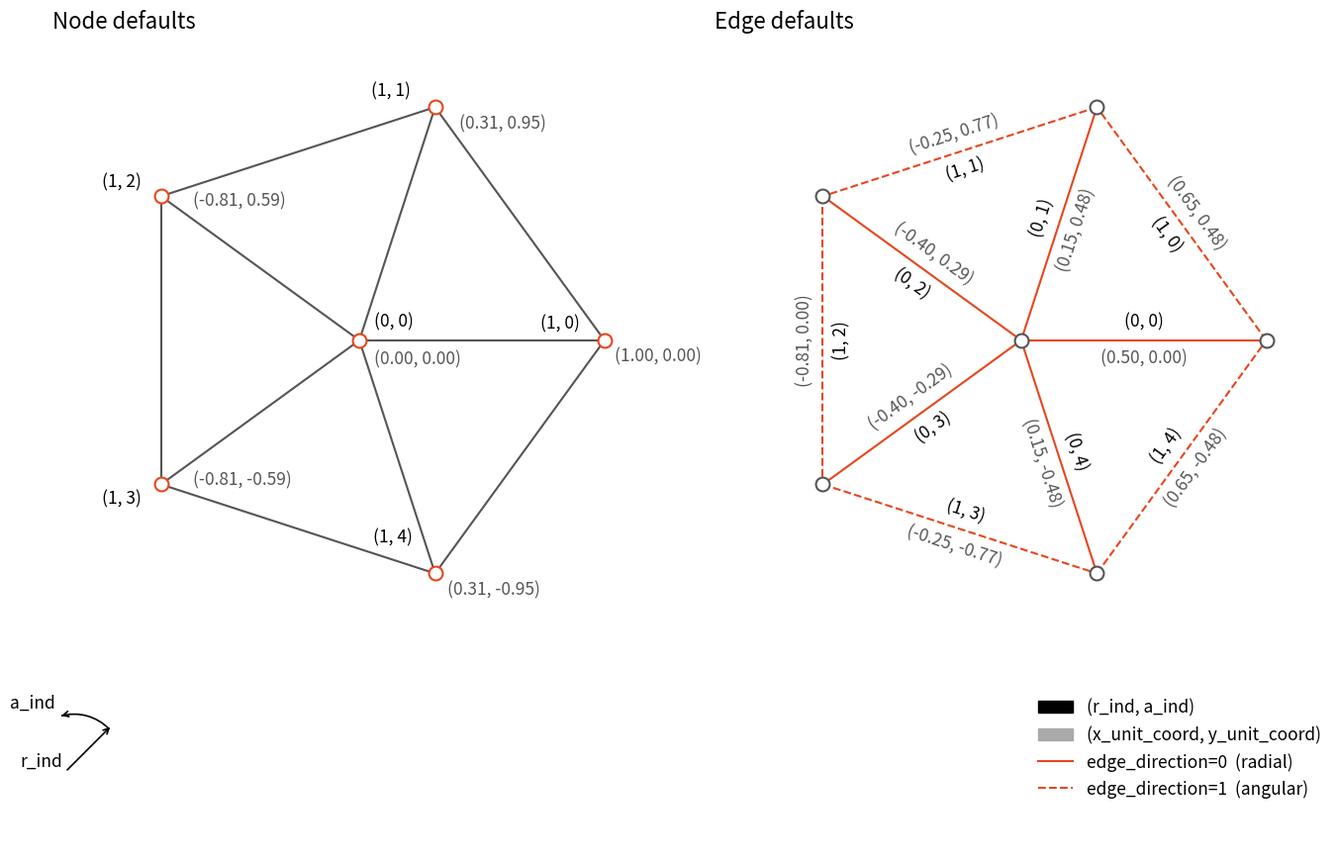

Write Python code to recreate this figure. (Note: this script raises an exception after producing the figure.)
import os
import numpy as np
import matplotlib.pyplot as plt
from matplotlib.lines import Line2D
import matplotlib.patches as mpatches

DARK = os.environ.get("TS_DARK") == "1"

n_rings   = 1
n_sectors = 5

GREY   = "#888888" if DARK else "#AAAAAA"
ORANGE = "#F05F42" if DARK else "#E7461E"
DGREY  = "#9A9A9A" if DARK else "#555555"
TEXT      = "#E8E8E8" if DARK else "black"
NODE_FILL = "#1E2129" if DARK else "white"
BG        = "none"    if DARK else "white"

if DARK:
    plt.rcParams["text.color"] = TEXT

SCALE = 2.0   # draw at 2× unit coords so labels have breathing room

def ang(a):
    return a / n_sectors * 2 * np.pi

def node_unit(r, a):
    if r == 0:
        return 0.0, 0.0
    θ = ang(a)
    return r / n_rings * np.cos(θ), r / n_rings * np.sin(θ)

def node_plot(r, a):
    x, y = node_unit(r, a)
    return x * SCALE, y * SCALE

def ha_va(dx, dy):
    if abs(dx) >= abs(dy):
        return ("left" if dx >= 0 else "right"), "center"
    return "center", ("bottom" if dy > 0 else "top")

nodes_ra = [(0, 0)] + [(r, a) for a in range(n_sectors) for r in range(1, n_rings + 1)]

radial_edges = (
    [(0, 0, 1, a) for a in range(n_sectors)] +
    [(r, a, r + 1, a) for a in range(n_sectors) for r in range(1, n_rings)]
)
angular_edges = [
    (r, a, r, (a + 1) % n_sectors)
    for r in range(1, n_rings + 1)
    for a in range(n_sectors)
]

D = 0.20   # radial offset for node index labels
E = 0.15   # offset for edge labels

fig, (ax1, ax2) = plt.subplots(1, 2, figsize=(14, 10.3), facecolor=BG)

for ax in (ax1, ax2):
    ax.set_xlim(-2.5, 2.5)
    ax.set_ylim(-4.2, 2.5)
    ax.set_aspect("equal")
    ax.axis("off")

ax1.set_anchor("W")
ax2.set_anchor("E")

# ── Panel 1: Node defaults ──
ax1.set_title("Node defaults", fontsize=16, loc="left", pad=4)

for sr, sa, dr, da in radial_edges:
    ax1.plot([node_plot(sr, sa)[0], node_plot(dr, da)[0]],
             [node_plot(sr, sa)[1], node_plot(dr, da)[1]], color=DGREY, lw=1.5)
for sr, sa, dr, da in angular_edges:
    ax1.plot([node_plot(sr, sa)[0], node_plot(dr, da)[0]],
             [node_plot(sr, sa)[1], node_plot(dr, da)[1]], color=DGREY, lw=1.5)

for r, a in nodes_ra:
    xp, yp = node_plot(r, a)
    xu, yu = node_unit(r, a)
    ax1.scatter(xp, yp, color=NODE_FILL, s=100, zorder=3,
                edgecolors=ORANGE, linewidths=1.5)
    # Center node: index top-left, coord bottom-right (nudged left and down)
    if r == 0:
        ax1.text(xp + D * 0.6, yp + D * 0.4, f"({r}, {a})",
                 ha="left", va="bottom", fontsize=12.5, color=TEXT)
        ax1.text(xp + D * 0.6, yp - D * 0.4, f"({xu:.2f}, {yu:.2f})",
                 ha="left", va="top", fontsize=12.5, color=DGREY)
        continue
    # Bottom node (1,4): index top-left, coord bottom-right
    if r == 1 and a == 4:
        ax1.text(xp - D * 0.9, yp + D * 1.1, f"({r}, {a})",
                 ha="right", va="bottom", fontsize=12.5, color=TEXT)
        ax1.text(xp + D * 0.5, yp - D * 0.3, f"({xu:.2f}, {yu:.2f})",
                 ha="left", va="top", fontsize=12.5, color=DGREY)
        continue
    # Mid-right node (1,0): index top-left, coord bottom-right
    if r == 1 and a == 0:
        ax1.text(xp - D, yp + D * 0.3, f"({r}, {a})",
                 ha="right", va="bottom", fontsize=12.5, color=TEXT)
        ax1.text(xp + D * 0.4, yp - D * 0.3, f"({xu:.2f}, {yu:.2f})",
                 ha="left", va="top", fontsize=12.5, color=DGREY)
        continue
    # Top node (1,1): index top-left, coord bottom-right
    if r == 1 and a == 1:
        ax1.text(xp - D, yp + D * 0.3, f"({r}, {a})",
                 ha="right", va="bottom", fontsize=12.5, color=TEXT)
        ax1.text(xp + D, yp - D * 0.3, f"({xu:.2f}, {yu:.2f})",
                 ha="left", va="top", fontsize=12.5, color=DGREY)
        continue
    # Index: radially outward; center node: straight up (90° clears all 5 radial edges)
    if r == 0:
        odx, ody = 0.0, D
    else:
        θ = ang(a)
        odx, ody = D * np.cos(θ), D * np.sin(θ)
    ha_i, va_i = ha_va(odx, ody)
    ax1.text(xp + odx, yp + ody, f"({r}, {a})",
             ha=ha_i, va=va_i, fontsize=12.5, color=TEXT)
    # Coord: radially inward (opposite side from index); ring1 at radius 2 so no center overlap
    ha_c, va_c = ha_va(-odx, -ody)
    coord_y_shift = 0.08 if (r == 1 and a == 2) else (-0.08 if (r == 1 and a == 3) else 0.0)
    coord_x_shift = 0.10 if (r == 1 and a in (2, 3)) else 0.0
    ax1.text(xp - odx + coord_x_shift, yp - ody + coord_y_shift, f"({xu:.2f}, {yu:.2f})",
             ha=ha_c, va=va_c, fontsize=12.5, color=DGREY)

# r_ind: diagonal arrow (45°, top-right); a_ind: counter-clockwise
# sixth-circle arc from the r_ind direction up to 105°, matching the actual
# CCW convention used by add_polar_grid (x=r·cos θ, y=r·sin θ, θ increasing).
# subplots_adjust must run before this pixel-based ox is computed, otherwise
# it's measured against the pre-adjustment layout and goes stale once the
# real layout applies (matches the ordering used in add_grid/add_tri).
fig.subplots_adjust(left=0.04, right=0.96, top=0.93, bottom=0.07, wspace=0.08)
fig.canvas.draw()
CHAIN_ARROW_FRAC = 0.055195  # measured from gen_chain_defaults_fig.py -- shared with add_grid/add_tri
ox = ax1.transData.inverted().transform((CHAIN_ARROW_FRAC * fig.get_figwidth() * fig.dpi, 0))[0]
oy = -3.45

L = 0.40       # arc radius — scaled to match physical indicator size of tri figure
EXT = 0.10     # extra length added to each end of the r_ind arrow
Dr = np.array([np.cos(np.radians(45)), np.sin(np.radians(45))])
arr_start = np.array([ox, oy]) - EXT * Dr
arr_tip   = np.array([ox, oy]) + (L + EXT * 0.4) * Dr

# r_ind: diagonal arrow at 45°, extended beyond the arc in both directions
ax1.annotate("", xy=arr_tip, xytext=arr_start,
             arrowprops=dict(arrowstyle="->", color=TEXT, lw=1.2))
ax1.text(arr_start[0] - 0.02, arr_start[1] + 0.01, "r_ind", ha="right", va="bottom", fontsize=12.5, color=TEXT)

# a_ind: CCW sixth-circle from 45° (r_ind direction) to 105°
arc = mpatches.Arc((ox, oy), 2 * L, 2 * L, angle=0, theta1=45, theta2=105,
                   color=TEXT, lw=1.2)
ax1.add_patch(arc)
# arrowhead at end of arc (angle 105°), pointing CCW
end_x = ox + L * np.cos(np.radians(105))
end_y = oy + L * np.sin(np.radians(105))
prev_x = ox + L * np.cos(np.radians(104))
prev_y = oy + L * np.sin(np.radians(104))
ax1.annotate("", xy=(end_x, end_y), xytext=(prev_x, prev_y),
             arrowprops=dict(arrowstyle="->", color=TEXT, lw=1.2))
ax1.text(end_x - 0.05, end_y + 0.03, "a_ind", ha="right", va="bottom", fontsize=12.5, color=TEXT)

# ── Panel 2: Edge defaults ──
ax2.set_title("Edge defaults", fontsize=16, loc="left", pad=4)

for r, a in nodes_ra:
    ax2.scatter(*node_plot(r, a), color=NODE_FILL, s=100, zorder=3,
                edgecolors=DGREY, linewidths=1.5)

# Single, uniform rule for every edge (radial and angular alike): the label
# pair sits at the edge's own midpoint, offset along the edge's *normal*
# (perpendicular to it) -- no per-edge nudge tables. Walking from source to
# destination, the coord label goes to the right of the edge, the index
# label to the left, so both are effectively "rotated" to track each edge's
# own orientation instead of being placed with a fixed up/down or in/out rule.
def plot_edge_with_normal_labels(ax, sr, sa, dr, da, linestyle):
    x1p, y1p = node_plot(sr, sa)
    x2p, y2p = node_plot(dr, da)
    ax.plot([x1p, x2p], [y1p, y2p], color=ORANGE, lw=1.5, linestyle=linestyle, zorder=2)

    x1u, y1u = node_unit(sr, sa)
    x2u, y2u = node_unit(dr, da)
    mxp, myp = (x1p + x2p) / 2, (y1p + y2p) / 2
    mxu, myu = (x1u + x2u) / 2, (y1u + y2u) / 2

    dx, dy = x2p - x1p, y2p - y1p
    length = np.hypot(dx, dy)
    ux, uy = dx / length, dy / length
    right_n = (uy, -ux)    # rotate direction -90° (CW)  -> right side, walking source→dest
    left_n  = (-uy, ux)    # rotate direction +90° (CCW) -> left side

    # a_ind: for edges sourced at the center (sr == 0), the source node has
    # no angular index of its own, so the sector the edge points into (da)
    # is used instead -- matching add_polar_grid's default a_ind.
    label_a = da if sr == 0 else sa

    ix_p, iy_p = mxp + E * left_n[0], myp + E * left_n[1]
    cx_p, cy_p = mxp + E * right_n[0], myp + E * right_n[1]

    # rotate the text to track the edge's own direction (perpendicular to
    # its normal), so it reads along the line instead of running into it;
    # folded into (-90°, 90°] so it stays upright/readable, not upside-down
    angle = np.degrees(np.arctan2(uy, ux))
    if angle > 90:
        angle -= 180
    elif angle <= -90:
        angle += 180

    ax.text(ix_p, iy_p, f"({sr}, {label_a})",
            ha="center", va="center", rotation=angle, rotation_mode="anchor",
            fontsize=12.5, color=TEXT)
    ax.text(cx_p, cy_p, f"({mxu:.2f}, {myu:.2f})",
            ha="center", va="center", rotation=angle, rotation_mode="anchor",
            fontsize=12.5, color=DGREY)

# direction 0 — radial edges: draw all; label only ring_r→ring_r+1.
for sr, sa, dr, da in radial_edges:
    plot_edge_with_normal_labels(ax2, sr, sa, dr, da, linestyle="-")

# direction 1 — angular edges
for sr, sa, dr, da in angular_edges:
    plot_edge_with_normal_labels(ax2, sr, sa, dr, da, linestyle="--")

leg = [
    mpatches.Patch(color=TEXT, label="(r_ind, a_ind)"),
    mpatches.Patch(color=GREY,    label="(x_unit_coord, y_unit_coord)"),
    Line2D([0], [0], color=ORANGE, lw=1.5, linestyle="-",  label="edge_direction=0  (radial)"),
    Line2D([0], [0], color=ORANGE, lw=1.5, linestyle="--", label="edge_direction=1  (angular)"),
]
legend_kwargs = dict(handles=leg, loc="upper right", fontsize=12.5, frameon=True,
                      edgecolor=(GREY if DARK else "none"), framealpha=(0.0 if DARK else 1.0),
                      bbox_to_anchor=(2.5701, -2.8), bbox_transform=ax2.transData)
if DARK:
    legend_kwargs["facecolor"] = "none"
ax2.legend(**legend_kwargs)

OUT_PATH = "docs/assets/add_polar_defaults_normal_dark.png" if DARK else "docs/assets/add_polar_defaults_normal.png"
plt.savefig(OUT_PATH, dpi=150, facecolor=BG)
print(f"Saved {OUT_PATH}")
